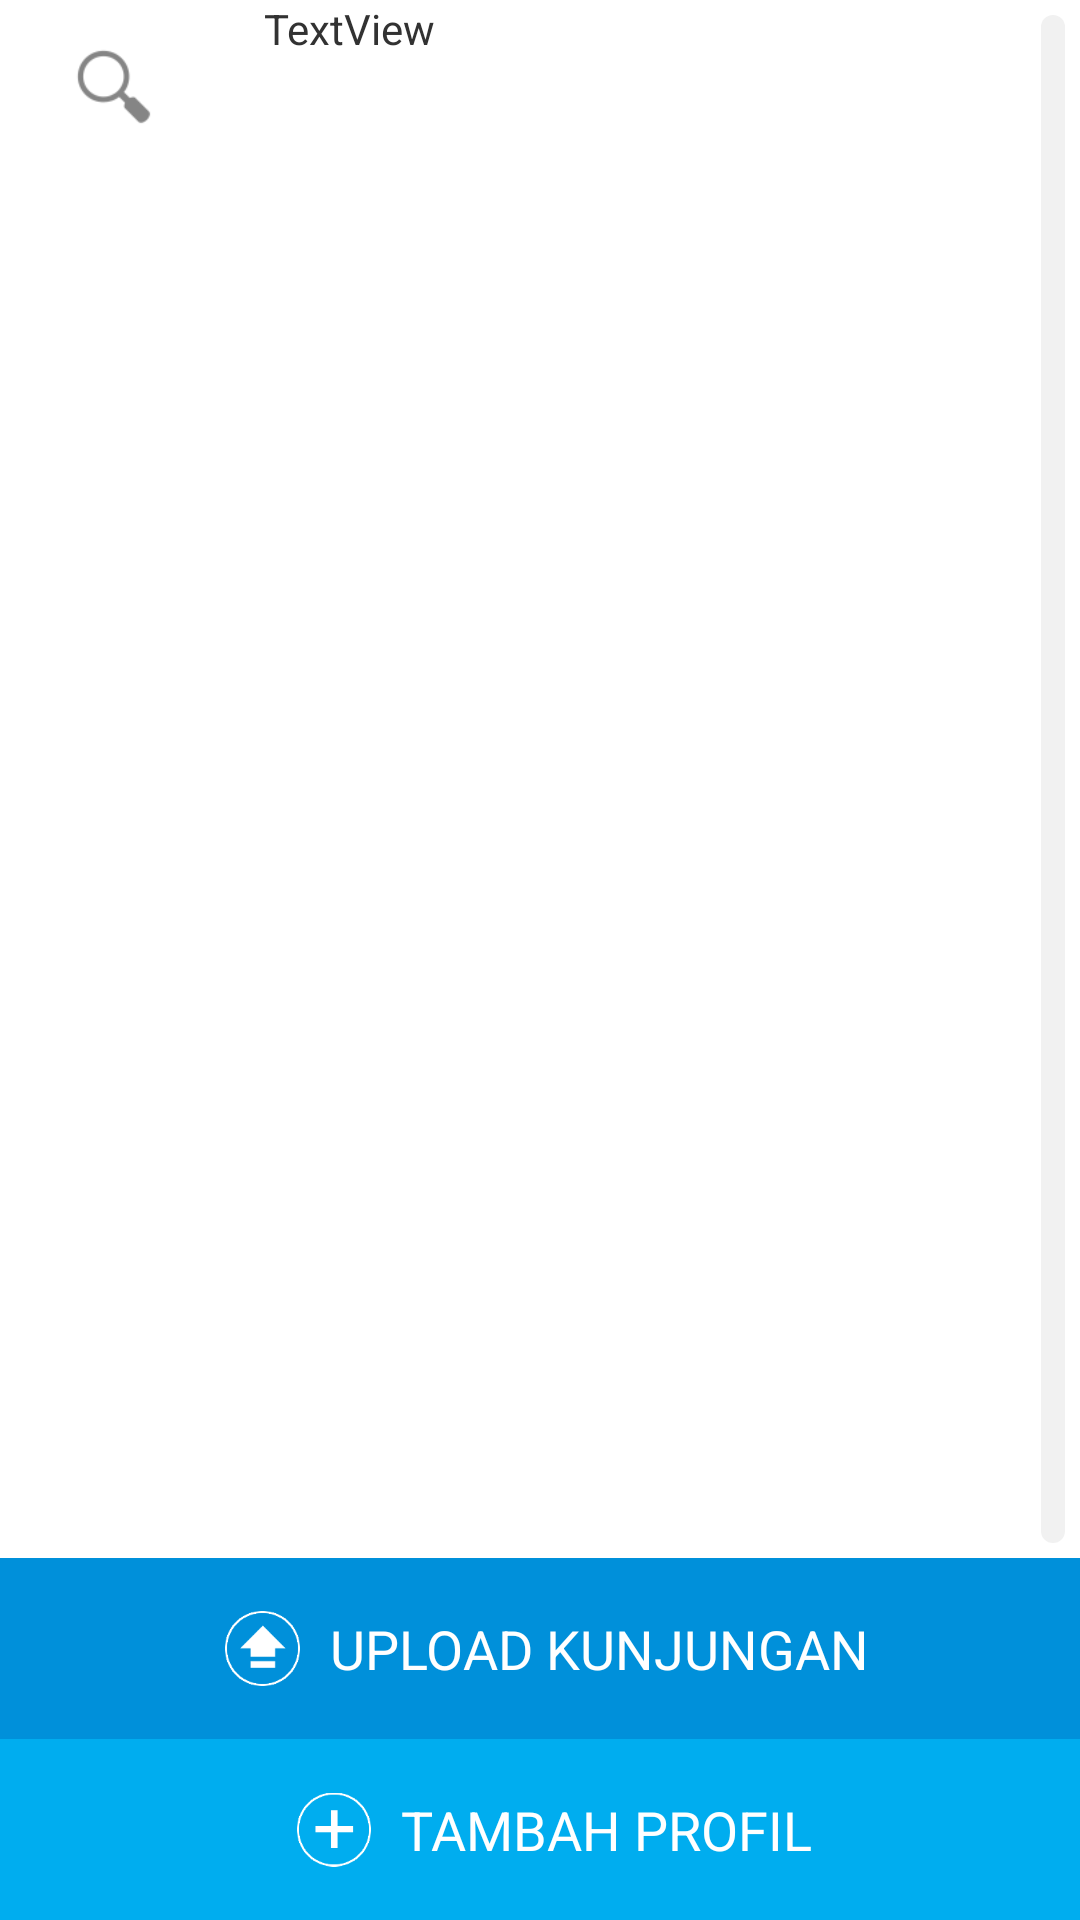

Write the Android layout XML for this screen, with the resource values it uses.
<!-- AndroidManifest.xml: application theme AppTheme -->
<!-- res/layout/activity_main.xml -->
<RelativeLayout xmlns:android="http://schemas.android.com/apk/res/android"
    xmlns:tools="http://schemas.android.com/tools"
    android:layout_width="wrap_content"
    android:layout_height="wrap_content"
    android:background="#FFFFFF"
    tools:context=".ListAnakActivity" >

    <LinearLayout
        android:layout_width="wrap_content"
        android:layout_height="100dp"
        android:layout_above="@+id/button_uploadkunjungan"
        android:layout_alignParentTop="true"
        android:orientation="vertical" >

        <LinearLayout
            android:layout_width="match_parent"
            android:layout_height="wrap_content"
            android:layout_weight="0.2" >

            <ImageView
                android:id="@+id/btn_back"
                android:layout_width="50dp"
                android:layout_height="50dp"
                android:onClick="onClick"
                android:scaleType="fitXY"
                android:src="@drawable/btn_back" />

            <LinearLayout
                android:layout_width="wrap_content"
                android:layout_height="match_parent"
                android:layout_weight="4.5"
                android:background="@color/blue" >

                <TextView
                    android:id="@+id/textView1"
                    android:layout_width="wrap_content"
                    android:layout_height="match_parent"
                    android:layout_weight="1"
                    android:paddingBottom="10dp"
                    android:paddingLeft="10dp"
                    android:paddingRight="10dp"
                    android:paddingTop="14dp"
                    android:text="DAFTAR PROFIL ANAK"
                    android:textAppearance="@android:style/TextAppearance.DeviceDefault"
                    android:textColor="#FFFFFF" />

                <ImageView
                    android:id="@+id/reminder_lab"
                    android:layout_width="0dp"
                    android:layout_height="wrap_content"
                    android:layout_weight="2"
                    android:onClick="onClick"
                    android:padding="5dp"
                    android:src="@drawable/reminder_lab2" />

                <ImageView
                    android:id="@+id/reminder_obat"
                    android:layout_width="0dp"
                    android:layout_height="wrap_content"
                    android:layout_weight="2"
                    android:onClick="onClick"
                    android:padding="5dp"
                    android:src="@drawable/reminder_obat" />

            </LinearLayout>

        </LinearLayout>

        <ScrollView
            android:id="@+id/scrollView1"
            style="@style/scrollbar_bitmap_style"
            android:layout_width="match_parent"
            android:layout_height="match_parent"
            android:layout_marginBottom="5dp"
            android:layout_marginLeft="5dp"
            android:layout_marginRight="5dp"
            android:layout_marginTop="5dp"
            android:fillViewport="true">

            <LinearLayout
                android:layout_width="match_parent"
                android:layout_height="282dp"
                android:layout_marginLeft="5dp"
                android:layout_marginRight="15dp"
                android:orientation="vertical" >

                <LinearLayout
                    android:layout_width="match_parent"
                    android:layout_height="wrap_content"
                    android:layout_marginBottom="5dp"
                    android:orientation="vertical" >

                    <SearchView
                        android:id="@+id/searchView1"
                        android:layout_width="wrap_content"
                        android:layout_height="wrap_content" >

                    </SearchView>

                </LinearLayout>
    
     <GridView
         android:id="@+id/gridView1"
         android:layout_width="277dp"
         android:layout_height="wrap_content"
         android:layout_margin="4dp"
         android:columnWidth="80dp"
         android:gravity="center"
         android:numColumns="auto_fit"
         android:stretchMode="columnWidth" >

   </GridView>

                <ListView
                    android:id="@+id/ListView01"
                    android:layout_width="match_parent"
                    android:layout_height="match_parent"
                    android:layout_marginTop="10dp" >

                </ListView>

            </LinearLayout>
        </ScrollView>

    </LinearLayout>

<LinearLayout
        android:id="@+id/button_tambahprofil"
        android:layout_width="match_parent"
        android:layout_height="wrap_content"
        android:layout_alignParentBottom="true"
        android:layout_alignParentLeft="true"
        android:layout_weight="0.2"
        android:background="@drawable/button"
        android:onClick="onClick" >

        <Space
            android:layout_width="0dp"
            android:layout_height="match_parent"
            android:layout_weight="2" />

        <ImageView
            android:id="@+id/imageview1"
            android:layout_width="0dp"
            android:layout_height="match_parent"
            android:layout_weight="1"
            android:padding="10dp"
            android:src="@drawable/tambah" />

        <TextView
            android:id="@+id/tambah_profil"
            android:layout_width="wrap_content"
            android:layout_height="wrap_content"
            android:background="@android:color/transparent"
            android:paddingBottom="18dp"
            android:paddingTop="18dp"
            android:text="TAMBAH PROFIL"
            android:textColor="#FFFFFF"
            android:textSize="18sp" />

        <Space
            android:layout_width="0dp"
            android:layout_height="match_parent"
            android:layout_weight="2" />
    </LinearLayout>

    <LinearLayout
        android:id="@+id/button_uploadkunjungan"
        android:layout_width="match_parent"
        android:layout_height="wrap_content"
        android:layout_above="@+id/button_tambahprofil"
        android:layout_alignParentLeft="true"
        android:layout_weight="0.2"
        android:background="@drawable/button1"
        android:onClick="onClick" >

        <Space
            android:layout_width="0dp"
            android:layout_height="match_parent"
            android:layout_weight="2" />

        <ImageView
            android:id="@+id/imageView1"
            android:layout_width="0dp"
            android:layout_height="match_parent"
            android:layout_weight="1"
            android:padding="5dp"
            android:src="@drawable/upload" />

        <TextView
            android:id="@+id/upload_kunjungan"
            android:layout_width="wrap_content"
            android:layout_height="wrap_content"
            android:background="@android:color/transparent"
            android:paddingBottom="18dp"
            android:paddingLeft="5dp"
            android:paddingTop="18dp"
            android:text="UPLOAD KUNJUNGAN"
            android:textColor="#FFFFFF"
            android:textSize="18sp" />

        <Space
            android:layout_width="0dp"
            android:layout_height="match_parent"
            android:layout_weight="2" />
    </LinearLayout>

    <TextView
        android:id="@+id/textView2"
        android:layout_width="wrap_content"
        android:layout_height="wrap_content"
        android:layout_alignParentLeft="true"
        android:layout_alignParentTop="true"
        android:layout_marginLeft="88dp"
        android:text="TextView" />

</RelativeLayout>
<!-- resources referenced by this layout -->
<resources>
  <color name="blue">#00adef</color>
  <!-- drawable btn_back (drawable) -->
  <?xml version="1.0" encoding="utf-8"?>
  <selector xmlns:android="http://schemas.android.com/apk/res/android" >
      
      <item 
  android:state_selected="false"
  android:state_pressed="false" 
  
  android:drawable="@drawable/button_back" />
  <item android:state_pressed="true" 
  android:drawable="@drawable/button_back_clicked" />
  <item android:state_selected="true"
  android:state_pressed="false" 
  android:drawable="@drawable/button_back_clicked" />
  </selector>
  <!-- drawable button (drawable) -->
  <?xml version="1.0" encoding="utf-8"?>
  <selector xmlns:android="http://schemas.android.com/apk/res/android">
  
      <item android:drawable="@color/blue" android:state_pressed="false" android:state_selected="false"/>
      <item android:drawable="@color/brightgreen" android:state_pressed="true"/>
      <item android:drawable="@color/brightgreen" android:state_pressed="false" android:state_selected="true"/>
  
  </selector>
  <!-- drawable button1 (drawable) -->
  <?xml version="1.0" encoding="utf-8"?>
  <selector xmlns:android="http://schemas.android.com/apk/res/android" >
      
      <item 
  android:state_selected="false"
  android:state_pressed="false" 
  
  android:drawable="@color/navyblue" />
  <item android:state_pressed="true" 
  android:drawable="@color/brightgreen" />
  <item android:state_selected="true"
  android:state_pressed="false" 
  android:drawable="@color/brightgreen" />
  </selector>
  <!-- drawable reminder_lab2: png bitmap (drawable-hdpi, 4955 bytes) -->
  <!-- drawable reminder_obat: png bitmap (drawable-hdpi, 4274 bytes) -->
  <!-- drawable tambah: png bitmap (drawable-hdpi, 3050 bytes) -->
  <!-- drawable upload: png bitmap (drawable-hdpi, 3321 bytes) -->
  <style name="scrollbar_bitmap_style">
          <item name="android:scrollbarAlwaysDrawVerticalTrack">true</item>
          <item name="android:scrollbarStyle">outsideOverlay</item>
          <item name="android:scrollbars">vertical</item>
          <item name="android:fadeScrollbars">false</item>
          <item name="android:scrollbarThumbVertical">@drawable/scrollbar_vertical_thumb</item>
          <item name="android:scrollbarTrackVertical">@drawable/scrollbar_vertical_track</item>
          <item name="android:scrollbarSize">8dp</item>
      </style>
  <style name="AppTheme" parent="AppBaseTheme">
          
      </style>
  <!-- drawable button_back: png bitmap (drawable-hdpi, 1505 bytes) -->
  <!-- drawable button_back_clicked: png bitmap (drawable-hdpi, 1442 bytes) -->
  <color name="brightgreen">#ccf573</color>
  <color name="navyblue">#0090da</color>
  <!-- drawable scrollbar_vertical_thumb (drawable) -->
  <?xml version="1.0" encoding="utf-8"?>
  <shape xmlns:android="http://schemas.android.com/apk/res/android" >
   
      <gradient
          android:angle="0"
          android:endColor="#ccf573"
          android:startColor="#ccf573" />
   
      <corners android:radius="8dp" />
   
  </shape>
  <!-- drawable scrollbar_vertical_track (drawable) -->
  <?xml version="1.0" encoding="utf-8"?>
  <shape xmlns:android="http://schemas.android.com/apk/res/android" >
   
      <gradient
          android:angle="0"
          android:endColor="#f1f1f1"
          android:startColor="#f1f1f1" />
   
      <corners android:radius="8dp" />
      
   
  </shape>
  <style name="AppBaseTheme" parent="android:Theme.Light">
          
      </style>
</resources>
